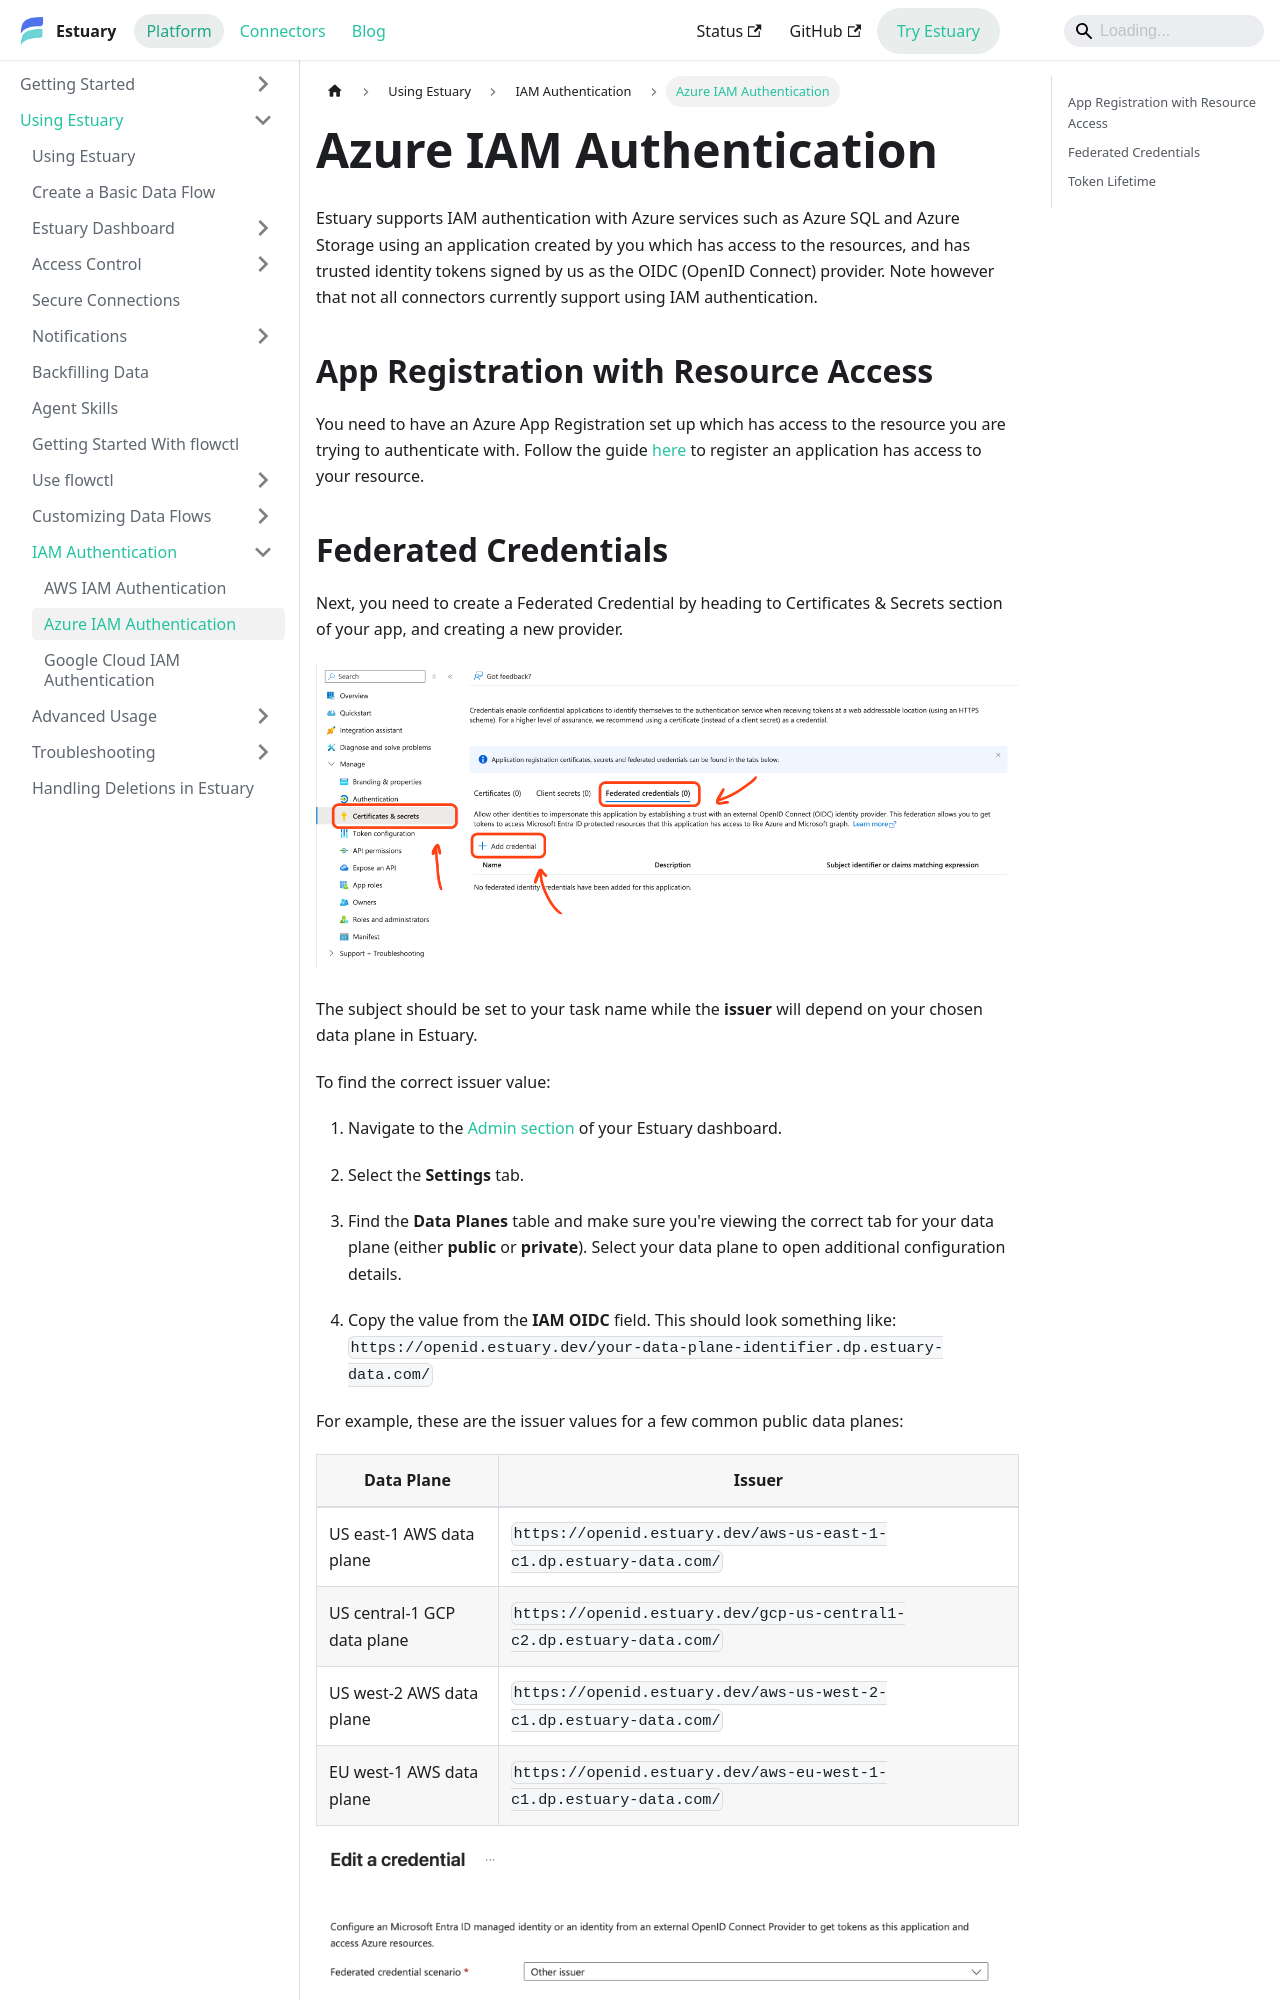

repository: estuary/flow · page: guides/iam-auth/azure/index.html · generator: docusaurus

---
description: Configure Azure IAM authentication for supported connectors in Estuary using your data plane's OIDC value and an Azure App Registration.
---

# Azure IAM Authentication

Estuary supports IAM authentication with Azure services such as Azure SQL and Azure Storage using an application created by you which has access to the resources, and has trusted identity tokens signed by us as the OIDC (OpenID Connect) provider. Note however that not all connectors currently support using IAM authentication.

## App Registration with Resource Access

You need to have an Azure App Registration set up which has access to the resource you are trying to authenticate with. Follow the guide [here](https://learn.microsoft.com/en-us/entra/identity-platform/quickstart-register-app) to register an application has access to your resource.
